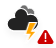
t = 0.00 s
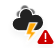
t = 1.17 s
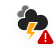
t = 2.33 s
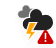
t = 3.50 s
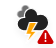
t = 4.67 s
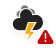
t = 5.83 s

The animated SVG that drew these frames (rendered in a browser with its animation timeline set to each time). Animation: 4 CSS @keyframes rules; one cycle of 7.00 s, repeats indefinitely.

<?xml version="1.0" encoding="UTF-8"?>
<!-- (c) ammap.com | SVG weather icons -->
<!-- Severe Thunderstorm | Contributed by hsoJ95 on GitHub: https://github.com/hsoj95 -->
<svg width="56" height="48" version="1.1" xmlns="http://www.w3.org/2000/svg">
    <defs>
        <filter id="blur" x="-.17571" y="-.19575" width="1.3379" height="1.4959">
            <feGaussianBlur in="SourceAlpha" stdDeviation="3" />
            <feOffset dx="0" dy="4" result="offsetblur" />
            <feComponentTransfer>
                <feFuncA slope="0.05" type="linear" />
            </feComponentTransfer>
            <feMerge>
                <feMergeNode />
                <feMergeNode in="SourceGraphic" />
            </feMerge>
        </filter>
        <style type="text/css">
            <![CDATA[
            /*
** CLOUDS
*/
            @keyframes am-weather-cloud-3 {
                0% {
                    -webkit-transform: translate(-5px, 0px);
                    -moz-transform: translate(-5px, 0px);
                    -ms-transform: translate(-5px, 0px);
                    transform: translate(-5px, 0px);
                }

                50% {
                    -webkit-transform: translate(10px, 0px);
                    -moz-transform: translate(10px, 0px);
                    -ms-transform: translate(10px, 0px);
                    transform: translate(10px, 0px);
                }

                100% {
                    -webkit-transform: translate(-5px, 0px);
                    -moz-transform: translate(-5px, 0px);
                    -ms-transform: translate(-5px, 0px);
                    transform: translate(-5px, 0px);
                }
            }

            .am-weather-cloud-3 {
                -webkit-animation-name: am-weather-cloud-3;
                -moz-animation-name: am-weather-cloud-3;
                animation-name: am-weather-cloud-3;
                -webkit-animation-duration: 7s;
                -moz-animation-duration: 7s;
                animation-duration: 7s;
                -webkit-animation-timing-function: linear;
                -moz-animation-timing-function: linear;
                animation-timing-function: linear;
                -webkit-animation-iteration-count: infinite;
                -moz-animation-iteration-count: infinite;
                animation-iteration-count: infinite;
            }

            @keyframes am-weather-cloud-1 {
                0% {
                    -webkit-transform: translate(0px, 0px);
                    -moz-transform: translate(0px, 0px);
                    -ms-transform: translate(0px, 0px);
                    transform: translate(0px, 0px);
                }

                50% {
                    -webkit-transform: translate(2px, 0px);
                    -moz-transform: translate(2px, 0px);
                    -ms-transform: translate(2px, 0px);
                    transform: translate(2px, 0px);
                }

                100% {
                    -webkit-transform: translate(0px, 0px);
                    -moz-transform: translate(0px, 0px);
                    -ms-transform: translate(0px, 0px);
                    transform: translate(0px, 0px);
                }
            }

            .am-weather-cloud-1 {
                -webkit-animation-name: am-weather-cloud-1;
                -moz-animation-name: am-weather-cloud-1;
                animation-name: am-weather-cloud-1;
                -webkit-animation-duration: 3s;
                -moz-animation-duration: 3s;
                animation-duration: 3s;
                -webkit-animation-timing-function: linear;
                -moz-animation-timing-function: linear;
                animation-timing-function: linear;
                -webkit-animation-iteration-count: infinite;
                -moz-animation-iteration-count: infinite;
                animation-iteration-count: infinite;
            }

            /*
** STROKE
*/

            @keyframes am-weather-stroke {
                0% {
                    -webkit-transform: translate(0.0px, 0.0px);
                    -moz-transform: translate(0.0px, 0.0px);
                    -ms-transform: translate(0.0px, 0.0px);
                    transform: translate(0.0px, 0.0px);
                }

                2% {
                    -webkit-transform: translate(0.3px, 0.0px);
                    -moz-transform: translate(0.3px, 0.0px);
                    -ms-transform: translate(0.3px, 0.0px);
                    transform: translate(0.3px, 0.0px);
                }

                4% {
                    -webkit-transform: translate(0.0px, 0.0px);
                    -moz-transform: translate(0.0px, 0.0px);
                    -ms-transform: translate(0.0px, 0.0px);
                    transform: translate(0.0px, 0.0px);
                }

                6% {
                    -webkit-transform: translate(0.5px, 0.4px);
                    -moz-transform: translate(0.5px, 0.4px);
                    -ms-transform: translate(0.5px, 0.4px);
                    transform: translate(0.5px, 0.4px);
                }

                8% {
                    -webkit-transform: translate(0.0px, 0.0px);
                    -moz-transform: translate(0.0px, 0.0px);
                    -ms-transform: translate(0.0px, 0.0px);
                    transform: translate(0.0px, 0.0px);
                }

                10% {
                    -webkit-transform: translate(0.3px, 0.0px);
                    -moz-transform: translate(0.3px, 0.0px);
                    -ms-transform: translate(0.3px, 0.0px);
                    transform: translate(0.3px, 0.0px);
                }

                12% {
                    -webkit-transform: translate(0.0px, 0.0px);
                    -moz-transform: translate(0.0px, 0.0px);
                    -ms-transform: translate(0.0px, 0.0px);
                    transform: translate(0.0px, 0.0px);
                }

                14% {
                    -webkit-transform: translate(0.3px, 0.0px);
                    -moz-transform: translate(0.3px, 0.0px);
                    -ms-transform: translate(0.3px, 0.0px);
                    transform: translate(0.3px, 0.0px);
                }

                16% {
                    -webkit-transform: translate(0.0px, 0.0px);
                    -moz-transform: translate(0.0px, 0.0px);
                    -ms-transform: translate(0.0px, 0.0px);
                    transform: translate(0.0px, 0.0px);
                }

                18% {
                    -webkit-transform: translate(0.3px, 0.0px);
                    -moz-transform: translate(0.3px, 0.0px);
                    -ms-transform: translate(0.3px, 0.0px);
                    transform: translate(0.3px, 0.0px);
                }

                20% {
                    -webkit-transform: translate(0.0px, 0.0px);
                    -moz-transform: translate(0.0px, 0.0px);
                    -ms-transform: translate(0.0px, 0.0px);
                    transform: translate(0.0px, 0.0px);
                }

                22% {
                    -webkit-transform: translate(1px, 0.0px);
                    -moz-transform: translate(1px, 0.0px);
                    -ms-transform: translate(1px, 0.0px);
                    transform: translate(1px, 0.0px);
                }

                24% {
                    -webkit-transform: translate(0.0px, 0.0px);
                    -moz-transform: translate(0.0px, 0.0px);
                    -ms-transform: translate(0.0px, 0.0px);
                    transform: translate(0.0px, 0.0px);
                }

                26% {
                    -webkit-transform: translate(-1px, 0.0px);
                    -moz-transform: translate(-1px, 0.0px);
                    -ms-transform: translate(-1px, 0.0px);
                    transform: translate(-1px, 0.0px);
                }

                28% {
                    -webkit-transform: translate(0.0px, 0.0px);
                    -moz-transform: translate(0.0px, 0.0px);
                    -ms-transform: translate(0.0px, 0.0px);
                    transform: translate(0.0px, 0.0px);
                }

                40% {
                    fill: orange;
                    -webkit-transform: translate(0.0px, 0.0px);
                    -moz-transform: translate(0.0px, 0.0px);
                    -ms-transform: translate(0.0px, 0.0px);
                    transform: translate(0.0px, 0.0px);
                }

                65% {
                    fill: white;
                    -webkit-transform: translate(-1px, 5.0px);
                    -moz-transform: translate(-1px, 5.0px);
                    -ms-transform: translate(-1px, 5.0px);
                    transform: translate(-1px, 5.0px);
                }

                61% {
                    fill: orange;
                }

                100% {
                    -webkit-transform: translate(0.0px, 0.0px);
                    -moz-transform: translate(0.0px, 0.0px);
                    -ms-transform: translate(0.0px, 0.0px);
                    transform: translate(0.0px, 0.0px);
                }
            }

            .am-weather-stroke {
                -webkit-animation-name: am-weather-stroke;
                -moz-animation-name: am-weather-stroke;
                animation-name: am-weather-stroke;
                -webkit-animation-duration: 1.11s;
                -moz-animation-duration: 1.11s;
                animation-duration: 1.11s;
                -webkit-animation-timing-function: linear;
                -moz-animation-timing-function: linear;
                animation-timing-function: linear;
                -webkit-animation-iteration-count: infinite;
                -moz-animation-iteration-count: infinite;
                animation-iteration-count: infinite;
            }

            @keyframes error {
                0% {
                    fill: #cc0000;
                }

                50% {
                    fill: #ff0000;
                }

                100% {
                    fill: #cc0000;
                }
            }

            #Shape {
                -webkit-animation-name: error;
                -moz-animation-name: error;
                animation-name: error;
                -webkit-animation-duration: 1s;
                -moz-animation-duration: 1s;
                animation-duration: 1s;
                -webkit-animation-timing-function: linear;
                -moz-animation-timing-function: linear;
                animation-timing-function: linear;
                -webkit-animation-iteration-count: infinite;
                -moz-animation-iteration-count: infinite;
                animation-iteration-count: infinite;
            }
            ]]>
        </style>
    </defs>
    <g transform="translate(16,-2)" filter="url(#blur)">
        <g class="am-weather-cloud-1"
            style="-moz-animation-duration:7s;-moz-animation-iteration-count:infinite;-moz-animation-name:am-weather-cloud-1;-moz-animation-timing-function:linear;-webkit-animation-duration:7s;-webkit-animation-iteration-count:infinite;-webkit-animation-name:am-weather-cloud-1;-webkit-animation-timing-function:linear">
            <path transform="matrix(.6 0 0 .6 -10 -6)"
                d="m47.7 35.4c0-4.6-3.7-8.2-8.2-8.2-1 0-1.9 0.2-2.8 0.5-0.3-3.4-3.1-6.2-6.6-6.2-3.7 0-6.7 3-6.7 6.7 0 0.8 0.2 1.6 0.4 2.3-0.3-0.1-0.7-0.1-1-0.1-3.7 0-6.7 3-6.7 6.7 0 3.6 2.9 6.6 6.5 6.7h17.2c4.4-0.5 7.9-4 7.9-8.4z"
                fill="#6F6F70" stroke="#fff" stroke-linejoin="round" stroke-width="1.2" />
        </g>
        <g class="am-weather-cloud-3">
            <path transform="translate(-20,-11)"
                d="m47.7 35.4c0-4.6-3.7-8.2-8.2-8.2-1 0-1.9 0.2-2.8 0.5-0.3-3.4-3.1-6.2-6.6-6.2-3.7 0-6.7 3-6.7 6.7 0 0.8 0.2 1.6 0.4 2.3-0.3-0.1-0.7-0.1-1-0.1-3.7 0-6.7 3-6.7 6.7 0 3.6 2.9 6.6 6.5 6.7h17.2c4.4-0.5 7.9-4 7.9-8.4z"
                fill="#212121" stroke="#fff" stroke-linejoin="round" stroke-width="1.2" />
        </g>
        <g transform="matrix(1.2,0,0,1.2,-4,28)">
            <polygon class="am-weather-stroke"
                points="11.1 6.9 14.3 -2.9 20.5 -2.9 16.4 4.3 20.3 4.3 11.5 14.6 14.9 6.9" fill="#ffa500" stroke="#fff"
                style="-moz-animation-duration:1.11s;-moz-animation-iteration-count:infinite;-moz-animation-name:am-weather-stroke;-moz-animation-timing-function:linear;-webkit-animation-duration:1.11s;-webkit-animation-iteration-count:infinite;-webkit-animation-name:am-weather-stroke;-webkit-animation-timing-function:linear" />
        </g>
        <g class="warning" transform="translate(20,30)">
            <path
                d="m7.7791 2.906-5.9912 10.117c-0.56283 0.95042-0.24862 2.1772 0.7018 2.74 0.30853 0.18271 0.66051 0.27911 1.0191 0.27911h11.982c1.1046 0 2-0.89543 2-2 0-0.35857-0.0964-0.71056-0.27911-1.0191l-5.9912-10.117c-0.56283-0.95042-1.7896-1.2646-2.74-0.7018-0.28918 0.17125-0.53055 0.41262-0.7018 0.7018z"
                fill="#c00" />
            <path d="m9.5 10.5v-5" stroke="#fff" stroke-linecap="round" stroke-width="1.5" />
            <circle cx="9.5" cy="13" r="1" fill="#fff" />
        </g>
    </g>
</svg>